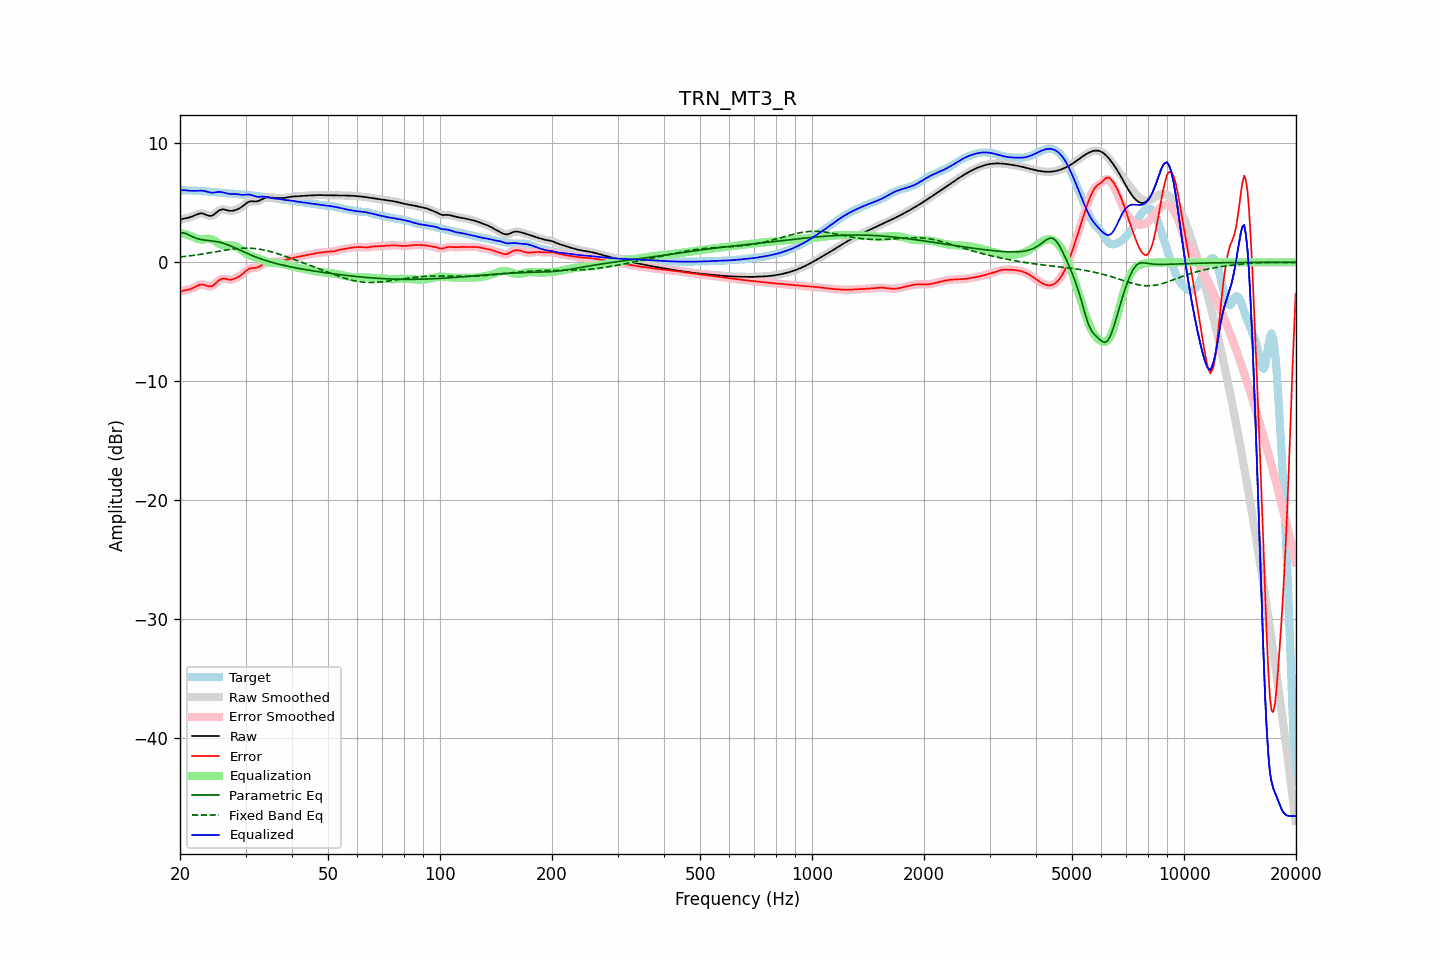

Source data for this figure (header and first rows):
frequency, raw, error, smoothed, error_smoothed, equalization, parametric_eq, fixed_band_eq, equalized_raw, equalized_smoothed, target
20.00, 3.57, -2.49, 3.57, -2.48, 2.48, 2.48, 0.45, 6.05, 6.06, 6.06
20.20, 3.62, -2.44, 3.62, -2.44, 2.45, 2.48, 0.46, 6.07, 6.06, 6.06
20.40, 3.66, -2.39, 3.66, -2.40, 2.41, 2.48, 0.48, 6.07, 6.07, 6.05
20.61, 3.70, -2.36, 3.69, -2.36, 2.37, 2.44, 0.49, 6.06, 6.06, 6.05
20.81, 3.72, -2.33, 3.72, -2.33, 2.33, 2.40, 0.51, 6.05, 6.05, 6.05
21.02, 3.75, -2.30, 3.75, -2.30, 2.28, 2.33, 0.53, 6.03, 6.03, 6.05
21.23, 3.78, -2.27, 3.78, -2.26, 2.24, 2.27, 0.54, 6.02, 6.02, 6.05
21.44, 3.82, -2.22, 3.82, -2.22, 2.19, 2.20, 0.56, 6.01, 6.02, 6.04
21.66, 3.88, -2.16, 3.88, -2.16, 2.13, 2.14, 0.58, 6.01, 6.01, 6.03
21.87, 3.94, -2.09, 3.94, -2.09, 2.07, 2.08, 0.60, 6.01, 6.01, 6.03
22.09, 4.00, -2.02, 4.00, -2.02, 2.02, 2.03, 0.62, 6.01, 6.02, 6.02
22.31, 4.06, -1.95, 4.05, -1.95, 1.97, 1.99, 0.64, 6.02, 6.02, 6.01
22.54, 4.10, -1.90, 4.10, -1.90, 1.93, 1.95, 0.66, 6.03, 6.03, 6.00
22.76, 4.12, -1.87, 4.11, -1.87, 1.92, 1.92, 0.68, 6.03, 6.03, 5.98
22.99, 4.11, -1.87, 4.10, -1.87, 1.92, 1.89, 0.70, 6.03, 6.02, 5.97
23.22, 4.06, -1.90, 4.06, -1.90, 1.93, 1.87, 0.72, 6.00, 6.00, 5.97
23.45, 4.01, -1.95, 4.01, -1.95, 1.96, 1.85, 0.74, 5.97, 5.97, 5.96
23.69, 3.96, -1.99, 3.95, -1.99, 1.98, 1.84, 0.76, 5.93, 5.93, 5.95
23.92, 3.91, -2.03, 3.92, -2.03, 1.98, 1.83, 0.79, 5.89, 5.90, 5.94
24.16, 3.90, -2.03, 3.91, -2.03, 1.97, 1.81, 0.81, 5.87, 5.87, 5.93
24.40, 3.94, -1.99, 3.94, -1.99, 1.92, 1.80, 0.83, 5.86, 5.86, 5.93
24.65, 4.01, -1.91, 4.01, -1.91, 1.86, 1.78, 0.86, 5.86, 5.87, 5.92
24.89, 4.11, -1.79, 4.11, -1.79, 1.77, 1.76, 0.88, 5.88, 5.88, 5.90
25.14, 4.22, -1.67, 4.22, -1.66, 1.68, 1.73, 0.90, 5.90, 5.90, 5.89
25.39, 4.33, -1.54, 4.33, -1.55, 1.59, 1.71, 0.93, 5.92, 5.92, 5.87
25.65, 4.40, -1.45, 4.40, -1.45, 1.51, 1.68, 0.95, 5.92, 5.92, 5.86
25.91, 4.45, -1.39, 4.44, -1.40, 1.46, 1.64, 0.97, 5.90, 5.90, 5.84
26.16, 4.45, -1.37, 4.45, -1.38, 1.42, 1.60, 1.00, 5.88, 5.87, 5.83
26.43, 4.43, -1.39, 4.43, -1.39, 1.41, 1.56, 1.02, 5.84, 5.84, 5.82
26.69, 4.39, -1.42, 4.39, -1.42, 1.41, 1.51, 1.04, 5.80, 5.80, 5.81
26.96, 4.35, -1.45, 4.35, -1.44, 1.42, 1.46, 1.06, 5.77, 5.77, 5.80
27.23, 4.33, -1.46, 4.33, -1.46, 1.43, 1.41, 1.08, 5.75, 5.76, 5.79
27.50, 4.33, -1.45, 4.33, -1.45, 1.43, 1.35, 1.10, 5.75, 5.75, 5.78
27.77, 4.35, -1.43, 4.34, -1.43, 1.41, 1.29, 1.12, 5.76, 5.75, 5.77
28.05, 4.38, -1.38, 4.38, -1.38, 1.38, 1.23, 1.13, 5.75, 5.75, 5.76
28.33, 4.42, -1.32, 4.42, -1.32, 1.32, 1.17, 1.15, 5.74, 5.74, 5.74
28.62, 4.48, -1.25, 4.48, -1.25, 1.25, 1.11, 1.16, 5.72, 5.72, 5.73
28.90, 4.54, -1.17, 4.54, -1.17, 1.16, 1.04, 1.17, 5.70, 5.70, 5.71
29.19, 4.63, -1.08, 4.63, -1.08, 1.06, 0.98, 1.18, 5.68, 5.68, 5.70
29.48, 4.72, -0.97, 4.72, -0.97, 0.95, 0.92, 1.19, 5.67, 5.67, 5.69
29.78, 4.83, -0.85, 4.83, -0.85, 0.85, 0.85, 1.19, 5.68, 5.68, 5.68
30.08, 4.94, -0.73, 4.94, -0.73, 0.75, 0.79, 1.19, 5.69, 5.69, 5.67
30.38, 5.03, -0.63, 5.03, -0.63, 0.67, 0.73, 1.19, 5.71, 5.70, 5.66
30.68, 5.10, -0.55, 5.10, -0.55, 0.60, 0.67, 1.19, 5.70, 5.70, 5.65
30.99, 5.13, -0.51, 5.13, -0.51, 0.55, 0.62, 1.18, 5.68, 5.68, 5.63
31.30, 5.13, -0.49, 5.13, -0.49, 0.50, 0.56, 1.18, 5.64, 5.63, 5.62
31.61, 5.12, -0.48, 5.12, -0.48, 0.46, 0.51, 1.16, 5.59, 5.59, 5.60
31.93, 5.11, -0.47, 5.12, -0.46, 0.42, 0.45, 1.15, 5.54, 5.55, 5.58
32.24, 5.13, -0.43, 5.14, -0.43, 0.38, 0.40, 1.13, 5.52, 5.52, 5.57
32.57, 5.17, -0.38, 5.17, -0.37, 0.33, 0.35, 1.11, 5.50, 5.51, 5.55
32.89, 5.24, -0.30, 5.24, -0.29, 0.27, 0.30, 1.09, 5.51, 5.51, 5.53
33.22, 5.31, -0.21, 5.31, -0.21, 0.21, 0.26, 1.07, 5.52, 5.52, 5.51
33.55, 5.38, -0.12, 5.38, -0.12, 0.15, 0.21, 1.04, 5.53, 5.52, 5.50
33.89, 5.43, -0.05, 5.43, -0.05, 0.09, 0.17, 1.01, 5.52, 5.51, 5.48
34.23, 5.46, -0.01, 5.46, -0.01, 0.04, 0.12, 0.98, 5.49, 5.49, 5.46
34.57, 5.47, 0.02, 5.46, 0.02, -0.00, 0.08, 0.95, 5.47, 5.46, 5.45
34.92, 5.46, 0.03, 5.46, 0.03, -0.03, 0.04, 0.91, 5.43, 5.43, 5.43
35.27, 5.45, 0.03, 5.45, 0.04, -0.04, 0.00, 0.87, 5.40, 5.40, 5.41
35.62, 5.43, 0.04, 5.43, 0.04, -0.05, -0.03, 0.84, 5.38, 5.38, 5.39
35.97, 5.42, 0.05, 5.42, 0.05, -0.06, -0.07, 0.80, 5.37, 5.37, 5.38
... 635 more rows
